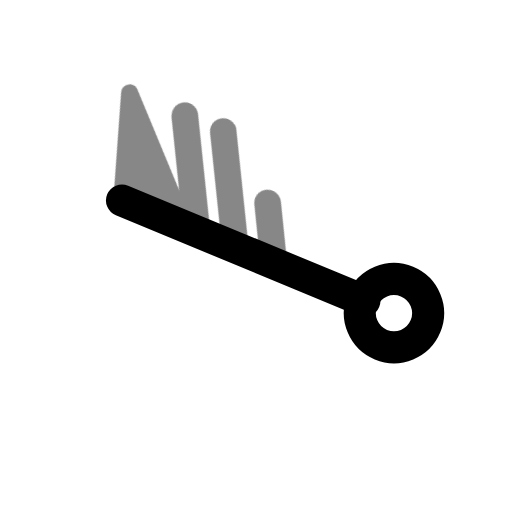
t = 0.00 s
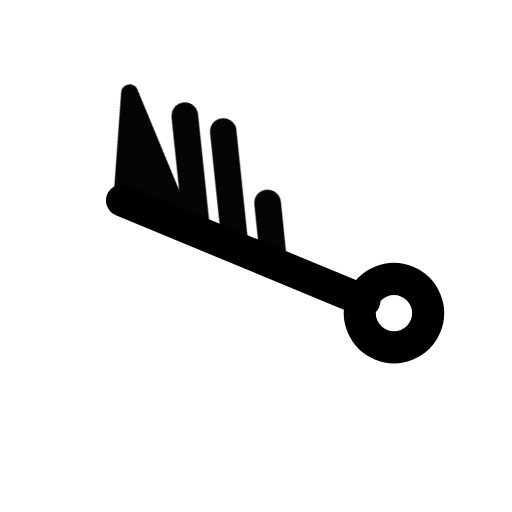
t = 0.50 s
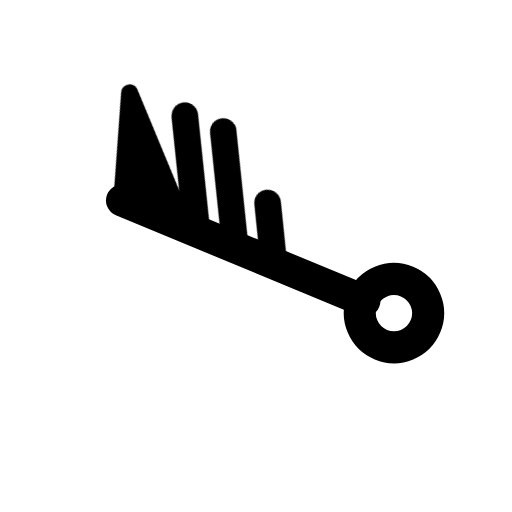
t = 1.08 s
t = 1.56 s: frame unchanged from t = 1.08 s, image omitted
t = 1.96 s: frame unchanged from t = 1.08 s, image omitted
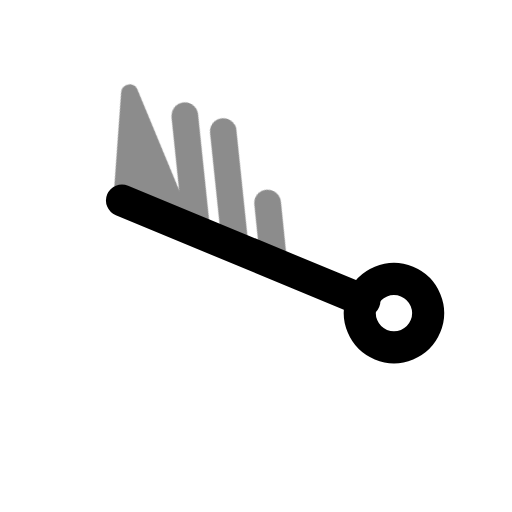
t = 2.75 s

The animated SVG that drew these frames (rendered in a browser with its animation timeline set to each time). Animation: 1 CSS @keyframes rule; one cycle of 3.15 s, repeats indefinitely.

<svg xmlns="http://www.w3.org/2000/svg" width="24" height="24" fill="none" stroke="currentColor" stroke-linecap="round" stroke-linejoin="round" stroke-width="2" viewBox="0 0 24 24">
    <!-- Generated by scripts/icon-expansion/generate.mjs -->
    <style>
        @media (prefers-reduced-motion: no-preference) {
            @keyframes ira-exp-pulse { 0%, 100% { opacity: 1; } 22% { opacity: .45; } 40% { opacity: 1; } }
            [data-ira-motion="wind-barb-wnw-75kt"] { transform-box: fill-box; transform-origin: center; animation: ira-exp-pulse 2.65s ease-in-out -0.5s infinite; }
        }
    </style>
    <g transform="rotate(292.5 12 12)"><g stroke-width="1.5"><path d="M12 5.2V17.5"/><circle cx="12" cy="19" r="1.6"/></g></g>
    <g data-ira-motion="wind-barb-wnw-75kt"><g transform="rotate(292.5 12 12)"><g stroke-width="1.25"><path d="M12 5.2l4.8 -1.6 -4.8 4.8z" fill="currentColor" stroke-width=".8"/><path d="M12 9l4.8 -2.6"/><path d="M12 10.95l4.8 -2.6"/><path d="M12 12.899999999999999l2.5 -1.35"/></g></g></g>
</svg>
